Dataset: Seed-Classifier (GitHub, yashmathur0310/Seed-Classifier). Classes: bad soya seed, bad sunflower seed, good soya seed, good sunflower seed.

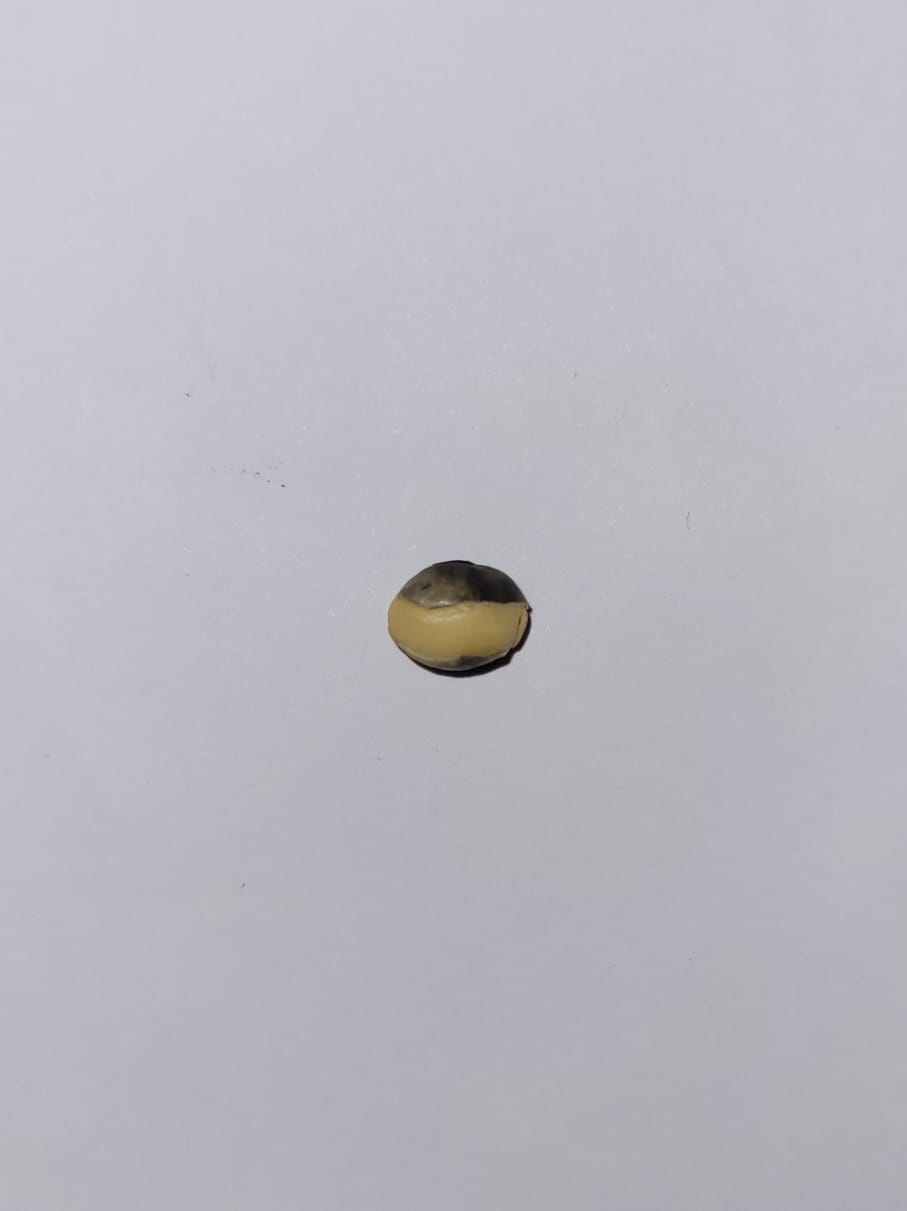
Label: bad soya seed

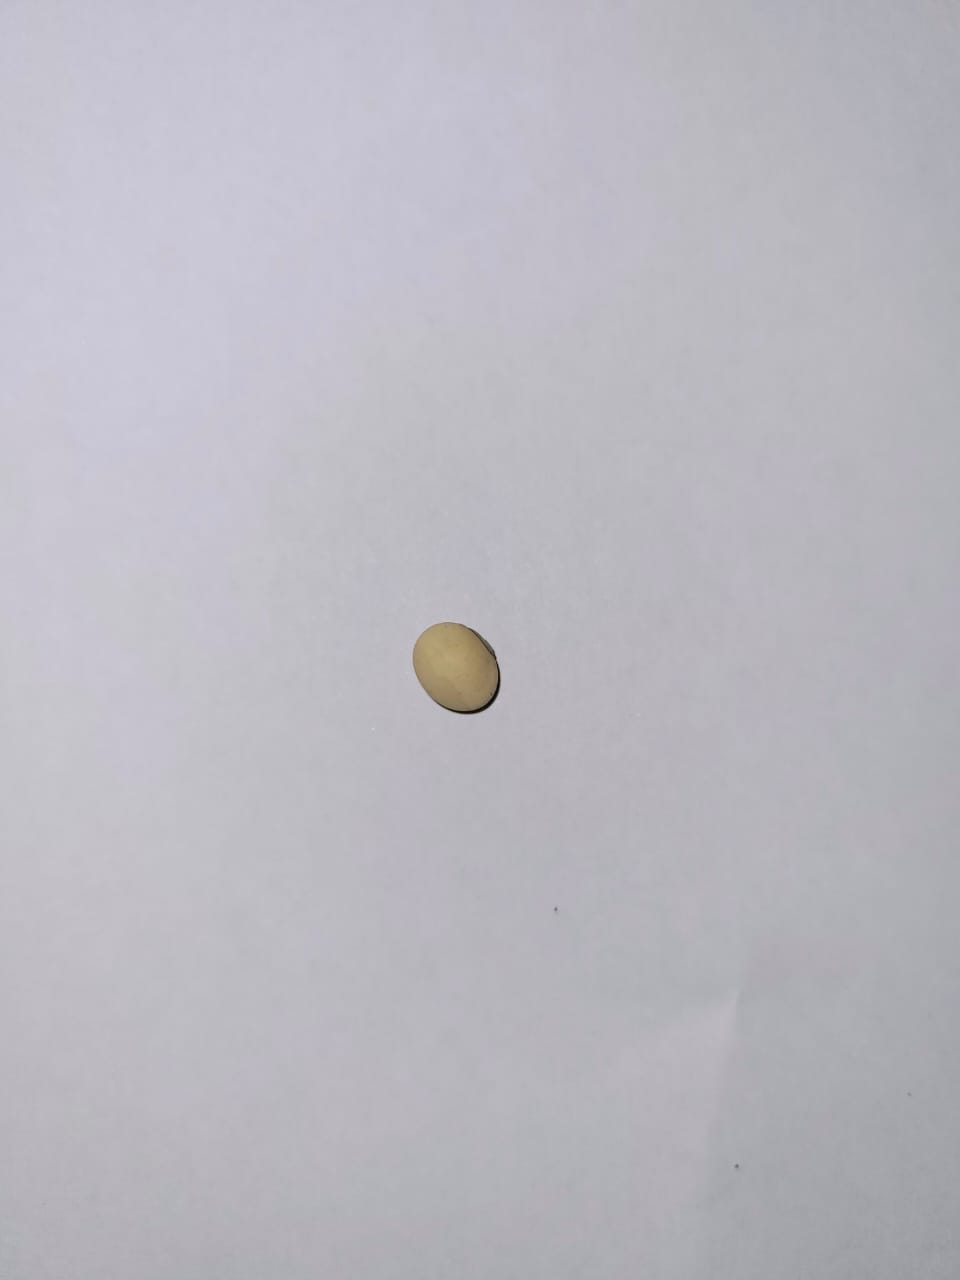
Label: good soya seed

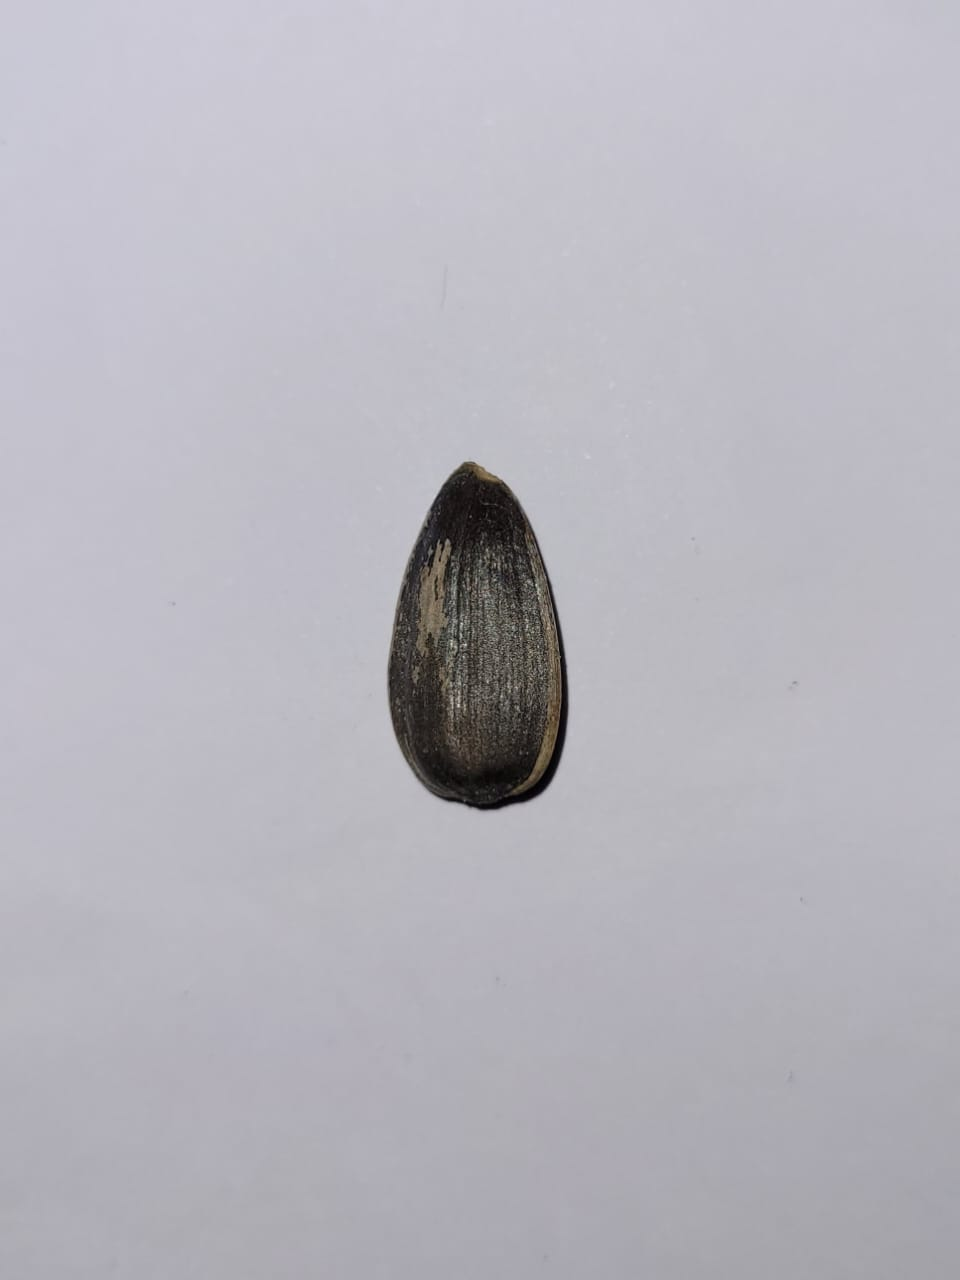
Label: good sunflower seed

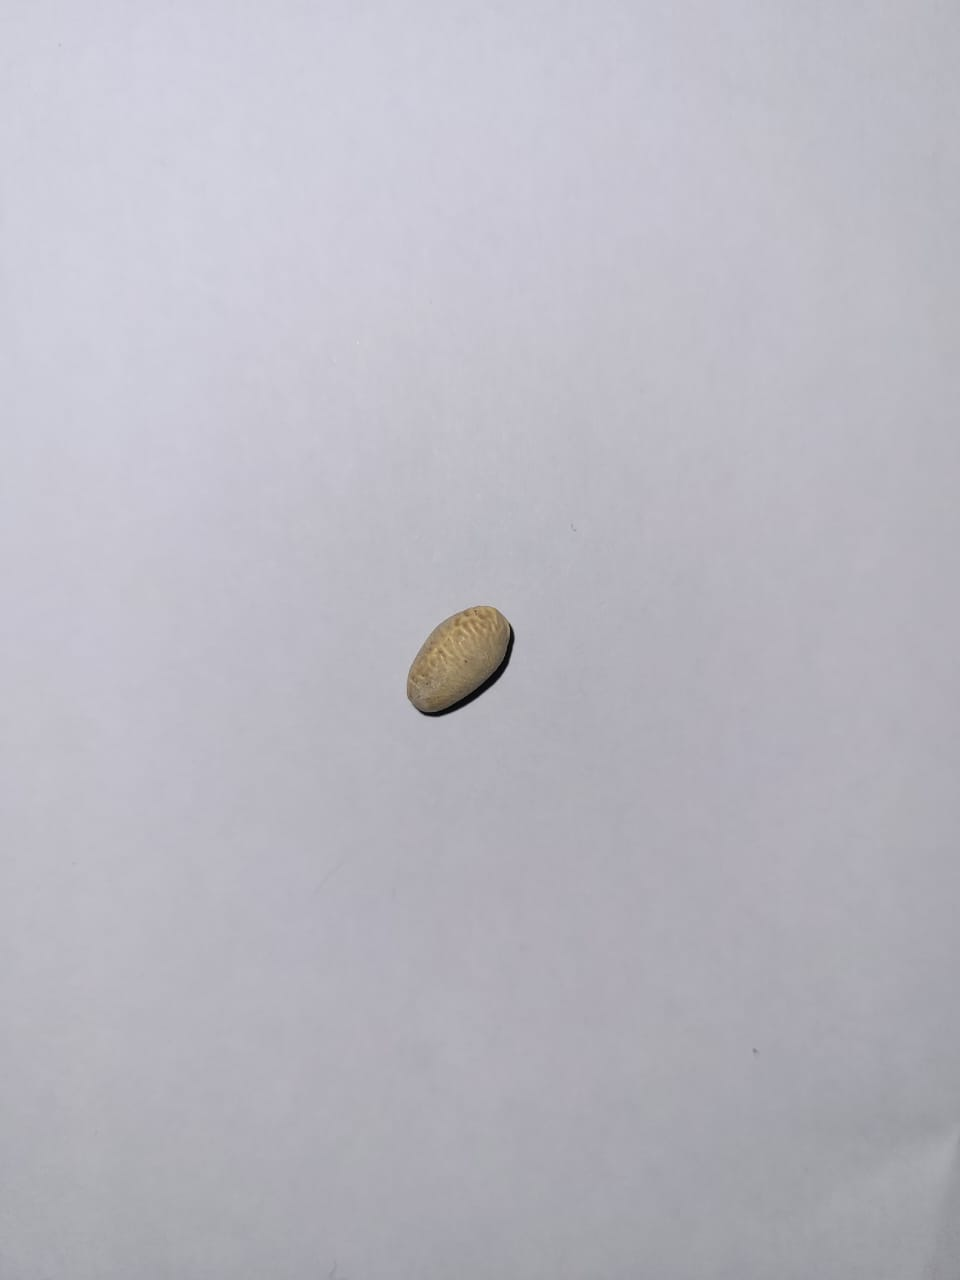
Label: bad soya seed

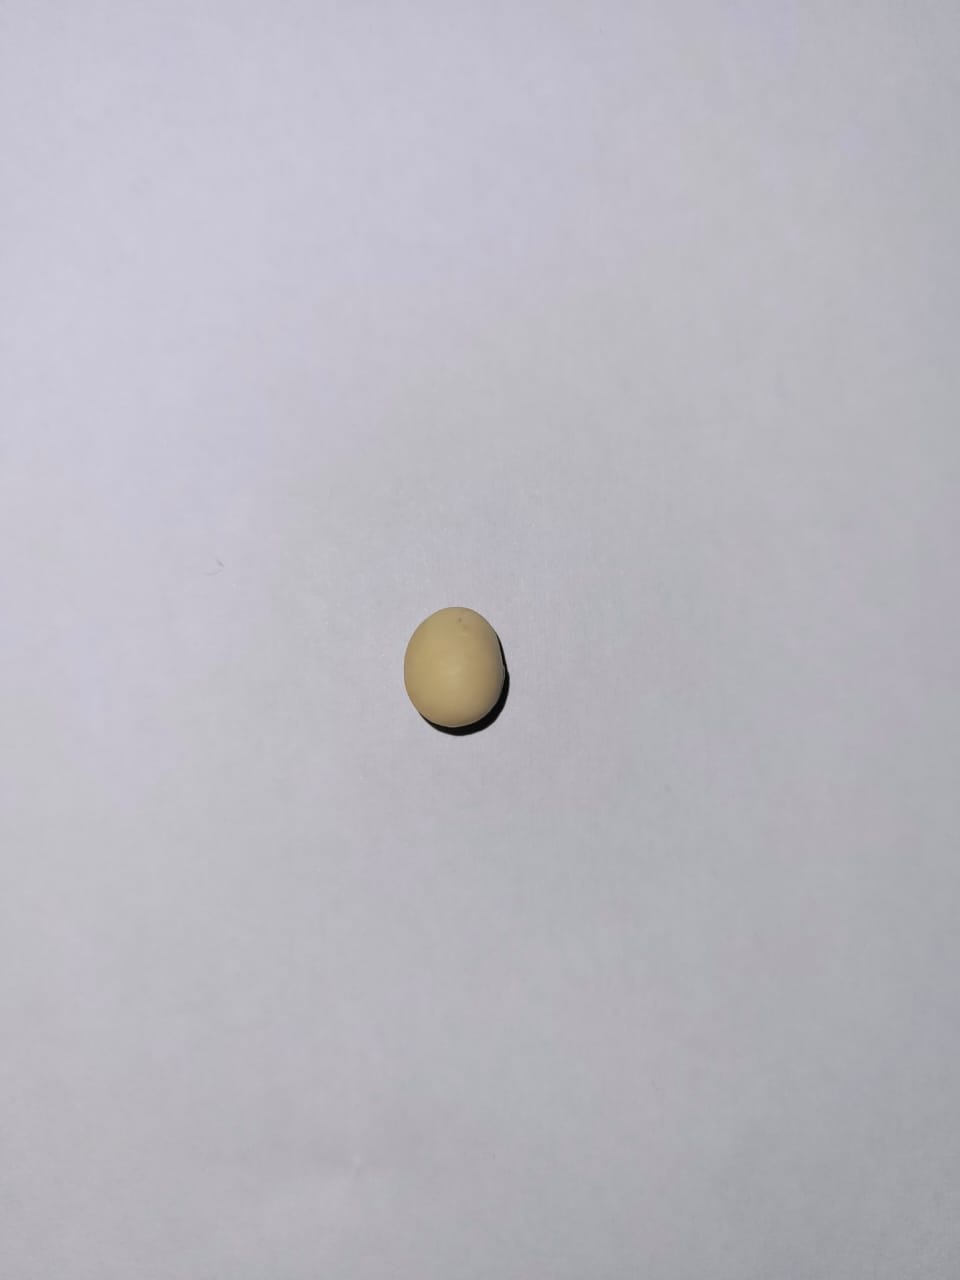
Label: good soya seed

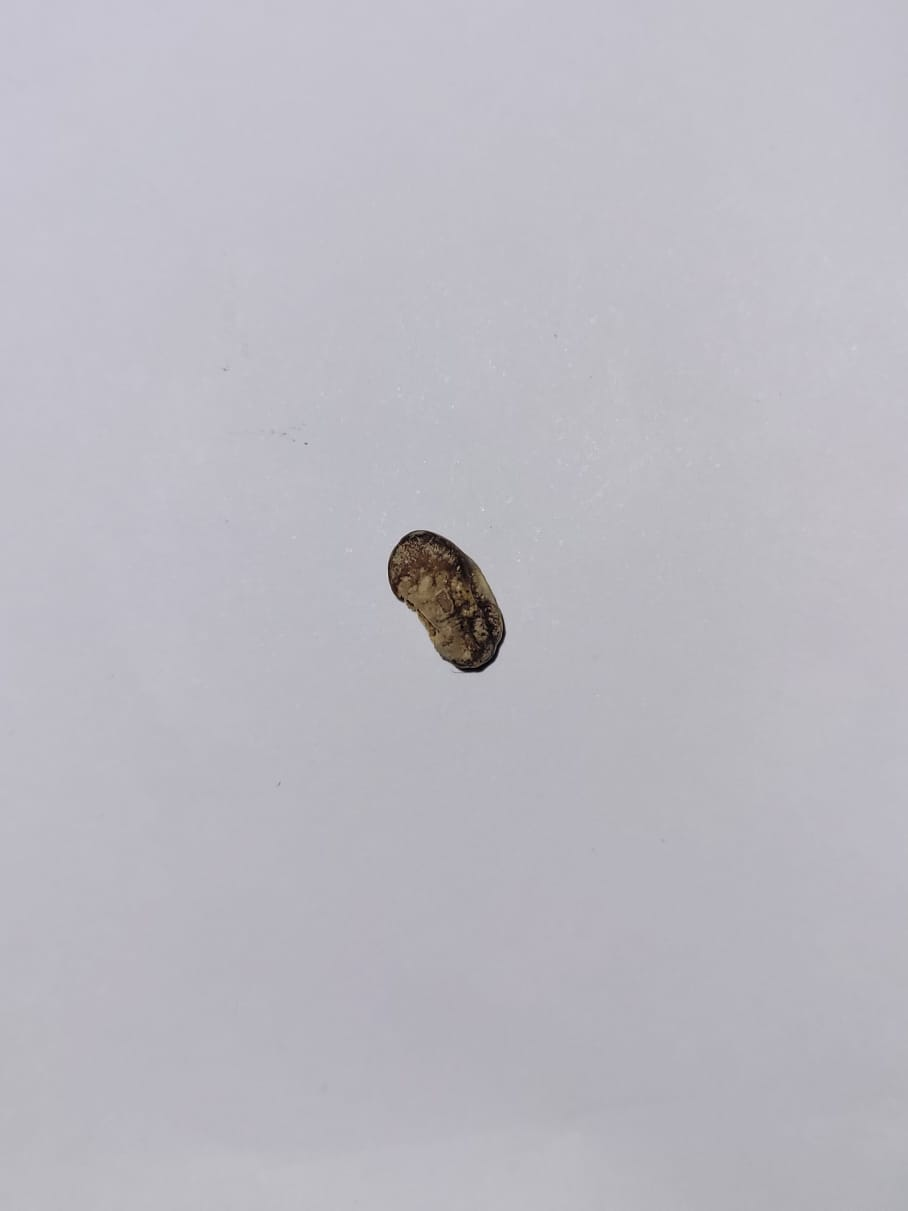
Label: bad soya seed
